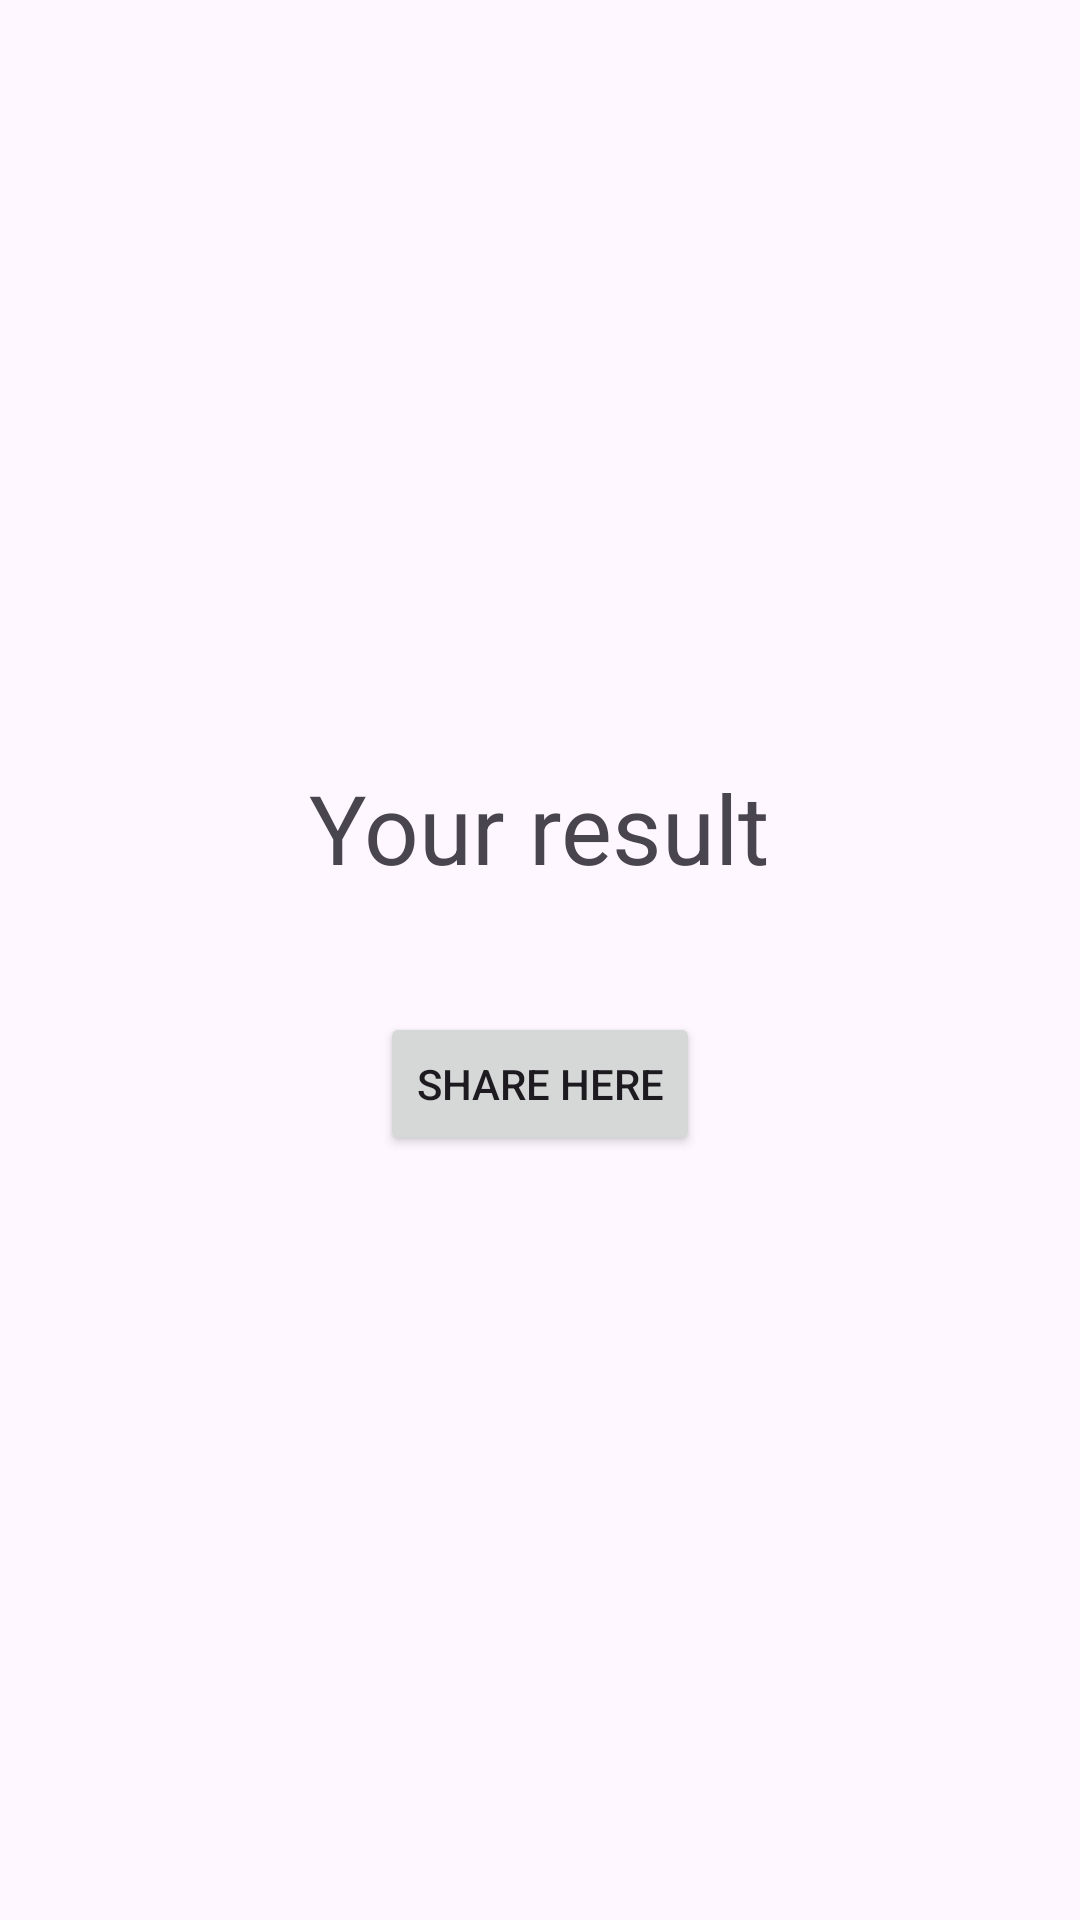

The Android layout XML behind this screen, and the referenced resources:
<!-- AndroidManifest.xml: application theme Theme.HigherOrLowerGame -->
<!-- res/layout/activity_share.xml -->
<?xml version="1.0" encoding="utf-8"?>
<LinearLayout xmlns:android="http://schemas.android.com/apk/res/android"
    android:orientation="vertical"
    android:gravity="center"
    android:padding="24dp"
    android:layout_width="match_parent"
    android:layout_height="match_parent">

    <TextView
        android:id="@+id/tvFinalScore"
        android:text="Your result"
        android:textSize="32sp"
        android:layout_marginBottom="40dp"
        android:layout_width="wrap_content"
        android:layout_height="wrap_content" />

    <Button
        android:id="@+id/btnShare"
        android:text="Share here"
        android:layout_width="wrap_content"
        android:layout_height="wrap_content" />

</LinearLayout>
<!-- resources referenced by this layout -->
<resources>
  <style name="Theme.HigherOrLowerGame" parent="Base.Theme.HigherOrLowerGame" />
  <style name="Base.Theme.HigherOrLowerGame" parent="Theme.Material3.DayNight.NoActionBar">
          
          
      </style>
</resources>
